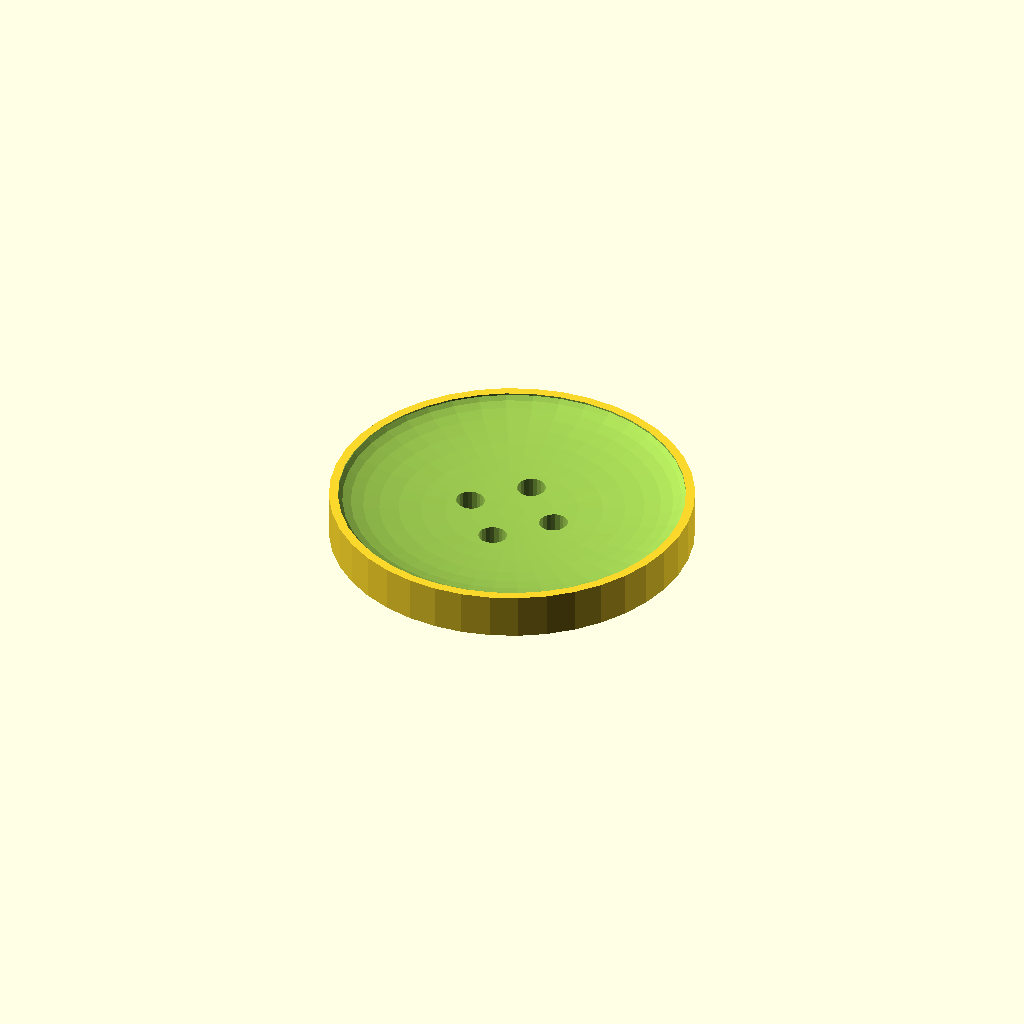
Cell 1: rendered with the file's own defaults.
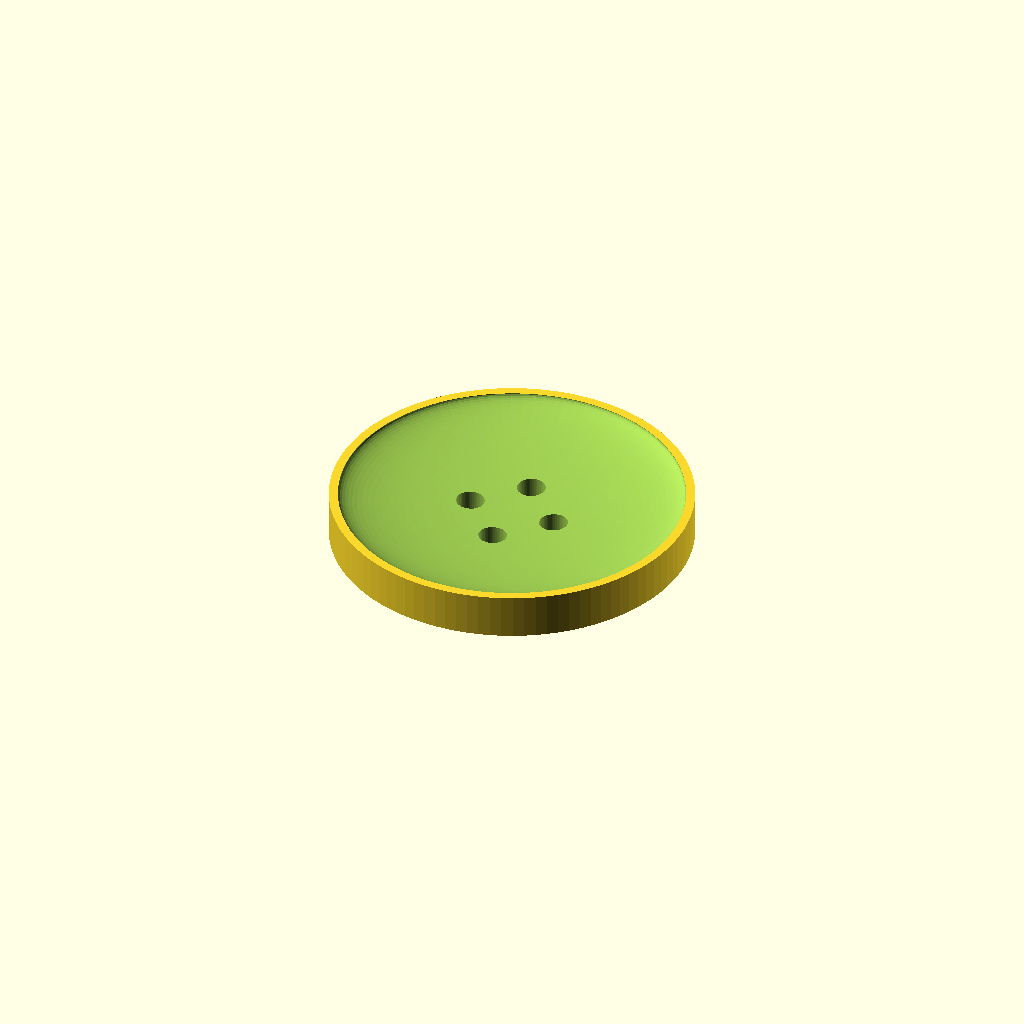
Cell 2 — resoultion set to 100, the other parameters unchanged.
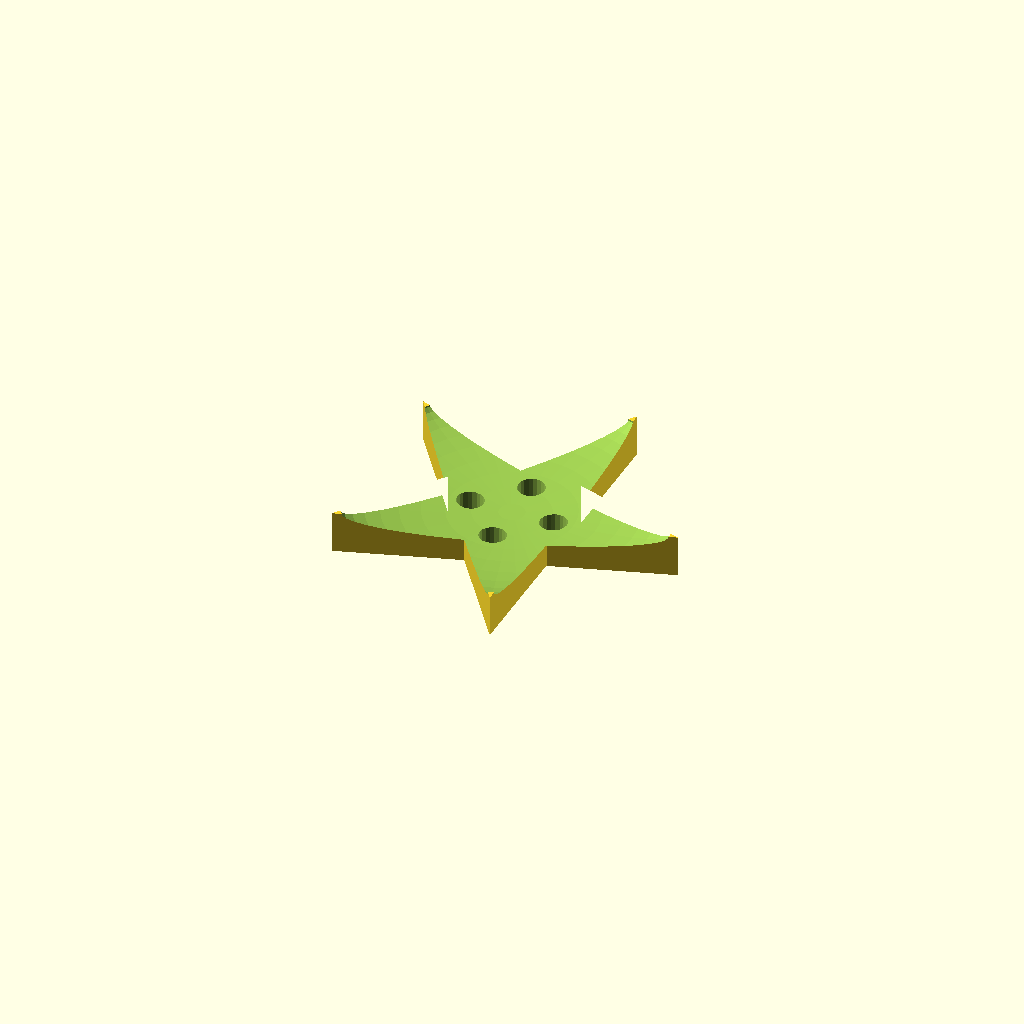
Cell 3 — button_shape set to 1, the other parameters unchanged.
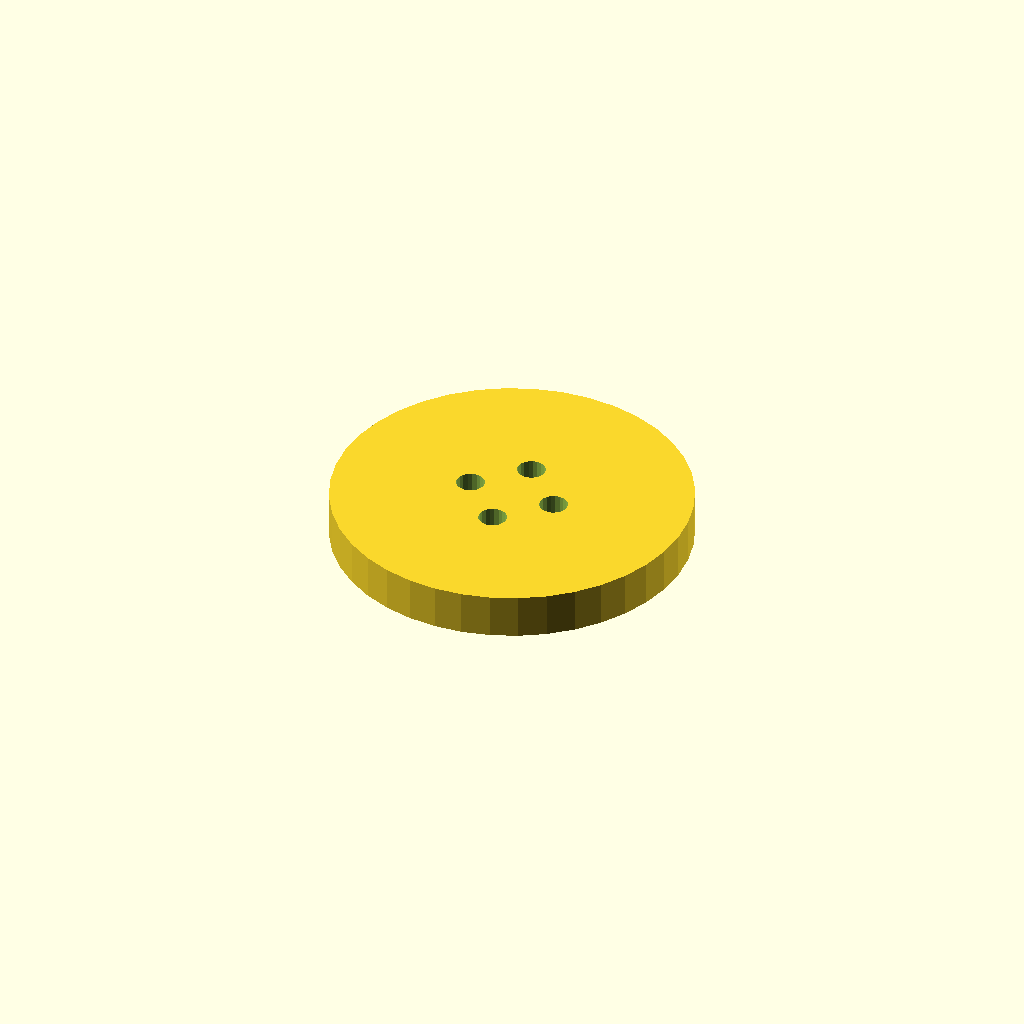
Cell 4: rounded_center = 2 (everything else at default).
One fixed orthographic camera (rotation 55°, 0°, 25°; colour scheme Cornfield) for every cell.
The OpenSCAD source (scadFiles/1474604/2301829.scad):


/* [Size of button] */

//other shapes will be inscribed in a circle with that diameter

diameter_of_button = 1;

height_of_button = .125;

/*[holes in the button]*/

radi_to_center_of_hole = .125;

diameter_of_hole = .0625;

number_of_holes = 4; //[2:8]



/*[advanced features]*/

//only mess with if you dare ^_^

ignore_error_messages = 2;//[1:true,2:false]



button_shape = 0; //[0: circle, 1: 5 point star, 2: 6 point star, 3: triangle, 4: square, 5: pentagon, 6: hexagon, 8: octogon, 9: heart, 10: android, 11: (also not ready yet) apple]

resoultion = 40;//[5:100]

rounded_center = 1;//[1:true,2:false]

//won't be implemented (yet...)

number_of_Colors = 1;





/* [Unit adjustment] */

//Basically are you using american units or real units

units_entered = 25.4;//[1:mm, 10:cm, 1000:meter, 25.4:inch, 304.8:foot]



//default is mm for most printers

desired_units_for_output = 1;//[1:mm, .1:cm, 0.001:meter, 0.0393701:inch, 0.00328084:foot]

//CUSTOMIZER VARIABLES END



unit_conversion_factor = units_entered*desired_units_for_output;



module base_shape (type_of_shape = 0){

	linear_extrude(height_of_button*unit_conversion_factor){

		if(type_of_shape == 0){

			//circle

			circle(diameter_of_button*unit_conversion_factor/2,$fn=resoultion);

		}

		else if(type_of_shape ==1){

			//5 point star

			rotate([0,0,-90]){

				polygon([[0,.5],[.476,.155],[.294,-.405],[-.294,-.405],[-.476,.155]]*diameter_of_button*unit_conversion_factor,[[0,2,4,1,3]]);

				polygon([[.113,.156],[.182,-.059],[0,-.192],[-.182,-.059],[-.113,.156]]*diameter_of_button*unit_conversion_factor,[[0,1,2,3,4]]);

			}

		}

		else if(type_of_shape ==2){

			//6 point star

			circle(diameter_of_button*unit_conversion_factor/2,$fn=3);

			rotate([0,0,180]){

				circle(diameter_of_button*unit_conversion_factor/2,$fn=3);

			}

		}

		else if(type_of_shape ==3){

			//triangle

			circle(diameter_of_button*unit_conversion_factor/2,$fn=3);

		}

		else if(type_of_shape ==4){

			//square

			circle(diameter_of_button*unit_conversion_factor/2,$fn=4);

		}

		else if(type_of_shape ==5){

			//pentagon

			circle(diameter_of_button*unit_conversion_factor/2,$fn=5);

		}

		else if(type_of_shape ==6){

			//hexagon

			circle(diameter_of_button*unit_conversion_factor/2,$fn=6);

		}

		else if(type_of_shape ==8){

			//octogon

				circle(diameter_of_button*unit_conversion_factor/2,$fn=8);

		}

		/*else if(true){

			text("invalid shape of button");

		}*/

		else if(type_of_shape == 9){

			rotate([0,0,90]){

				scale([diameter_of_button*unit_conversion_factor,diameter_of_button*unit_conversion_factor,0]){

					polygon([[.433,.25],[0,-.5],[-.433,.25],[-.393,.302],[-.342,.342],[-.281,.366],[-.217,.375],[-.152,.366],[-.092,.342],[-.04,.302],[0,.25],[.04,.302],[.092,.342],[.152,.366],[.217,.375],[.281,.366],[.342,.342],[.393,.302]]);

				}

			}

		}

		else if(type_of_shape ==10){

			//android

			scale([diameter_of_button*unit_conversion_factor,diameter_of_button*unit_conversion_factor,0]){

				translate([.25,0,0]){

					//head

					circle(.25,$fn = resoultion);

				}

				//body

				square(.5,center=true);

				translate([0,.25+.0312,0]){

					//left arm

					polygon(points=[[-.125,-.03125],[-.125,.03125],[.125,.03125],[.125,-.03125]]);

					translate([.125,0,0]){

						circle(.03125,$fn = resoultion);

					}

					translate([-.125,0,0]){

						circle(.03125,$fn = resoultion);

					}

				}

				translate([0,-.25-.0312,0]){

					//right arm

					polygon(points=[[-.125,-.03125],[-.125,.03125],[.125,.03125],[.125,-.03125]]);

					translate([.125,0,0]){

						circle(.03125,$fn = resoultion);

					}

					translate([-.125,0,0]){

						circle(.03125,$fn = resoultion);

					}

				}

				translate([-.25,.125,0]){

					//left leg

					polygon(points=[[-.125,-.0625],[-.125,.0625],[.125,.0625],[.125,-.0625]]);

					translate([-.125,0,0]){

						circle(.0625,$fn = resoultion);

					}

				}

				translate([-.25,-.125,0]){

					//right leg

					polygon(points=[[-.125,-.0625],[-.125,.0625],[.125,.0625],[.125,-.0625]]);

					translate([-.125,0,0]){

						circle(.0625,$fn = resoultion);

					}

				}

			}

			

		}

		else if(type_of_shape ==11){

			

		}

		//7: (not implemeted yet) android, 8: (also not ready yet) apple

	}

}

module holes_to_be_cut(){

	if(number_of_holes<2){

		if(number_of_holes==1){

			translate([0,0,-.1*unit_conversion_factor]){

				linear_extrude((height_of_button+1)*unit_conversion_factor)

						circle([diameter_of_hole*unit_conversion_factor,diameter_of_hole*unit_conversion_factor],$fn=resoultion/2);

				}

			}

		}

	else{

		for(angle = [0:number_of_holes])

		{

			rotate([0,0,360/number_of_holes*angle]){

				translate([radi_to_center_of_hole*unit_conversion_factor,0,-.1*unit_conversion_factor]){

					linear_extrude((height_of_button+1)*unit_conversion_factor)

						circle([diameter_of_hole*unit_conversion_factor,diameter_of_hole*unit_conversion_factor],$fn=resoultion/2);

				}

			}

		}

	}

}

module round_center(){

	translate([0,0,diameter_of_button*unit_conversion_factor*.125]){

		resize(newsize=[diameter_of_button*unit_conversion_factor*.95,diameter_of_button*unit_conversion_factor*.95,height_of_button*unit_conversion_factor],center=true){

				sphere(diameter_of_button*unit_conversion_factor,$fn=resoultion);

		}

	}

}

//user error message, aka warning you broke it

if(ignore_error_messages==1){

	difference(){

		base_shape(type_of_shape =button_shape);

		holes_to_be_cut();

		if(rounded_center==1){

			round_center();

		}

	}

}

else if(diameter_of_button<(diameter_of_hole+radi_to_center_of_hole)){

	linear_extrude(2){

		text("you broke me! make sure the holes are inside of the button. To ignore me select so in advanced options");

	}

}

else{

	difference(){

		base_shape(type_of_shape =button_shape);

		holes_to_be_cut();

		if(rounded_center==1){

			round_center();

		}

	}

}
Customizer parameters (derived from the source; name, type, default, range or options):
diameter_of_button: number, default 1
height_of_button: number, default 0.125
radi_to_center_of_hole: number, default 0.125
diameter_of_hole: number, default 0.0625
number_of_holes: number, default 4, range 2 to 8
ignore_error_messages: number, default 2, options 1, 2
button_shape: number, default 0, options 0, 1, 2, 3, 4, 5, 6, 8, 9, 10, 11
resoultion: number, default 40, range 5 to 100
rounded_center: number, default 1, options 1, 2
number_of_Colors: number, default 1
units_entered: number, default 25.4, options 1, 10, 1000, 25.4, 304.8
desired_units_for_output: number, default 1, options 1, 0.1, 0.001, 0.0393701, 0.00328084
